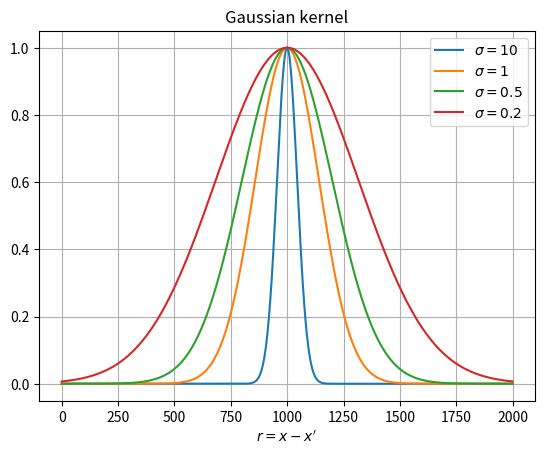
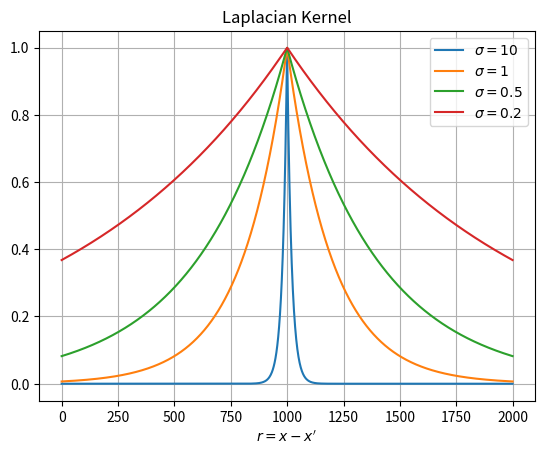
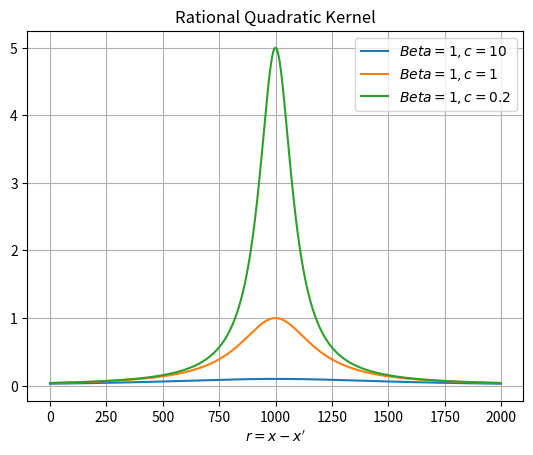
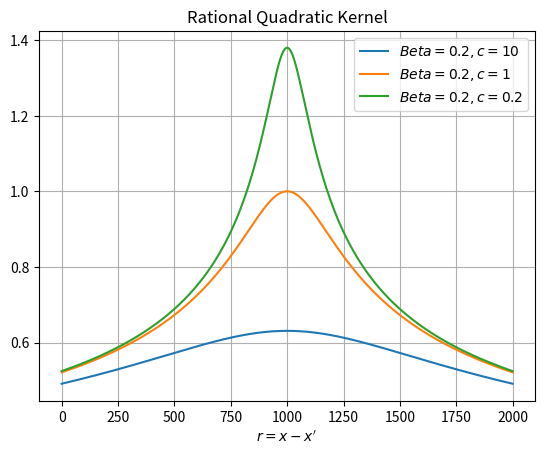

The script that saved these images, in order:
import numpy as np
import pandas as pd


from numpy.linalg import norm

from matplotlib import cm
import matplotlib.pyplot as plt
import seaborn as sns
from matplotlib.ticker import LinearLocator



def plot_3d_kernel_function():
    fig, ax = plt.subplots(subplot_kw={"projection": "3d"})

    # Make data.
    X = np.arange(-5, 5, 0.25)
    Y = np.arange(-5, 5, 0.25)
    X, Y = np.meshgrid(X, Y)
    R = np.sqrt(X ** 2 + Y ** 2)
    Z = np.sin(R)

    # Plot the surface.
    surf = ax.plot_surface(X, Y, Z, cmap=cm.coolwarm,
                           linewidth=0, antialiased=False)

    # Customize the z axis.
    ax.set_zlim(-1.01, 1.01)
    ax.zaxis.set_major_locator(LinearLocator(10))
    # A StrMethodFormatter is used automatically
    ax.zaxis.set_major_formatter('{x:.02f}')

    # Add a color bar which maps values to colors.
    fig.colorbar(surf, shrink=0.5, aspect=5)

    plt.show()


def plot_2d_kernel_function():


    r = np.linspace(-5, 5, num=2000)

    gaussian_kernel = lambda r, sigma: np.exp(-sigma * r ** 2)
    laplacian_kernel = lambda r, sigma: np.exp(-sigma * np.abs(r))

    kernel_function_dict ={
    "Gaussian kernel" : gaussian_kernel,
    "Laplacian Kernel" : laplacian_kernel
    }

    for key in kernel_function_dict.keys():
        for sigma in [10, 1, 0.5, 0.2]:
            kernel = kernel_function_dict[key]
            kernel(r, sigma)
            a = kernel(r, sigma)
            plt.plot(a, label="$\sigma={}$".format(sigma))
        plt.legend()
        plt.grid()
        plt.xlabel("$r = x - x'$")
        plt.title(key)
        #plt.ylabel('$t-SNE_{2}$')
        plt.show()
        plt.close()


    Ratio_quad_kernel = lambda r, c, beta: (r**2 + c)**(-beta)
    for beta in [1, 0.2]:
        for c in [10, 1, 0.2]:
            a = Ratio_quad_kernel(r, c, beta)
            plt.plot(a, label="$ Beta={beta}, c={c}$".format(beta=beta, c=c))
        plt.legend()
        plt.grid()
        plt.xlabel("$r = x - x'$")
        plt.title("Rational Quadratic Kernel")
        #plt.ylabel('$t-SNE_{2}$')
        plt.show()
        plt.close()




if __name__ == "__main__":
    plot_2d_kernel_function()
